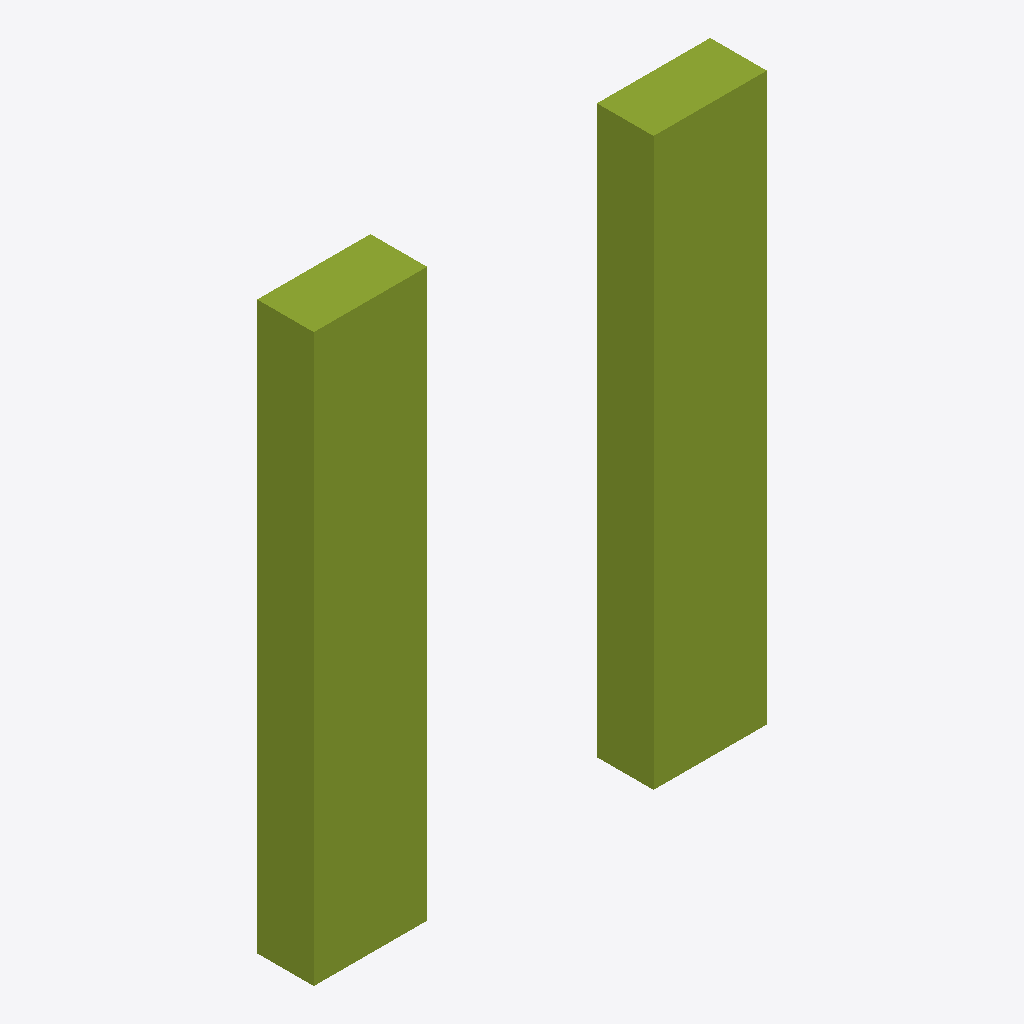
Isometric view of an IFC building model (IFC-SPF (STEP), schema IFC4, length unit millimetre), seen from the south-west, elements coloured by IFC class: 1 member (olive).
Extent 0.8 m × 0.1 m × 1.0 m (x, y, z). Storeys (1): Level 0 at 0.00 m. Elements (1): 1 IfcMember.

HEADER;
FILE_DESCRIPTION(('synthetic: an IfcCompositeProfileDef of two 200 x 100 rectangles at x -300 and 300, extruded 1000'),'2;1');
FILE_NAME('composite','2026-01-01T00:00:00',(''),(''),'hand-written','bimble golden','');
FILE_SCHEMA(('IFC4'));
ENDSEC;
DATA;
#7=IFCPROJECT('2T2cComposite000000001',$,'composite project',$,$,$,$,(#6),#3);
#14=IFCBUILDINGSTOREY('2T2cComposite000000004',$,'Level 0',$,$,#8,$,$,.ELEMENT.,0.0);
#37=IFCMEMBER('2T2cComposite000000010',$,'composite',$,$,#8,#33,$,$);
ENDSEC;
